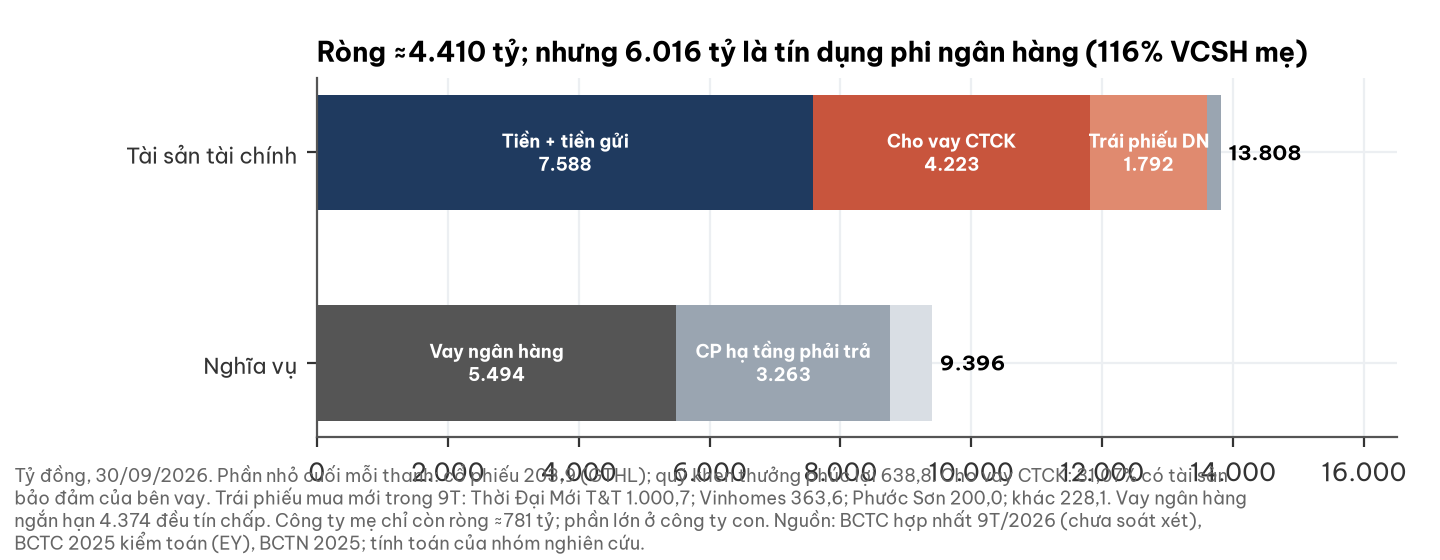

The data file committed next to this chart (first rows):
nhom, khoan, ty_dong
tai_san, Tiền + tiền gửi, 7588
tai_san, Cho vay CTCK, 4223
tai_san, Trái phiếu DN, 1792
tai_san, Cổ phiếu, 203.9
nghia_vu, Vay ngân hàng, 5494
nghia_vu, CP hạ tầng phải trả, 3263
nghia_vu, Quỹ KTPL, 638.8
